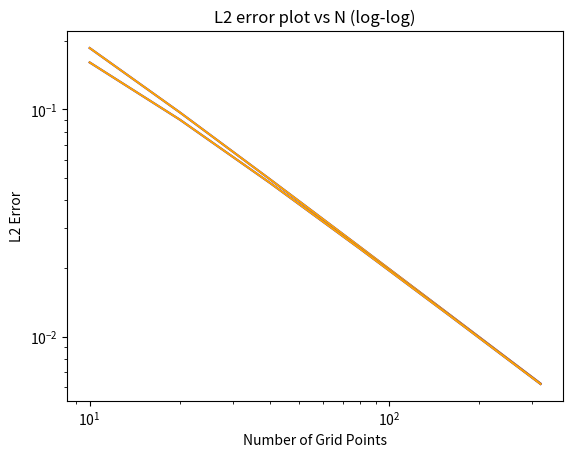

Recreate this plot in Python.
# Lab 08, Question 02
# [redacted]

# imports
import numpy as np
import pandas as pd
from math import sin, pi
import matplotlib.pyplot as plt

# functions


def f(x):
    return sin(x)


def P(x):
    return 0


def Q(x):
    return 0


def A(xi, h):
    return (1 - h*P(xi)/2)


def B(xi, h):
    return (-2 + h*h*Q(xi))


def C(xi, h):
    return (1 + h*P(xi)/2)


def L(x, h):

    n = len(x)-1

    LArray = []
    for i in range(1, n):

        temp = [0]*(n-1)
        if i == 1:
            temp[i] = C(x[i], h)
            temp[i-1] = B(x[i], h)

        elif i < n-1:
            temp[i] = C(x[i], h)
            temp[i-1] = B(x[i], h)
            temp[i-2] = A(x[i], h)

        else:

            temp[i-1] = B(x[i], h)
            temp[i-2] = A(x[i], h)

        LArray.append(temp)

    return LArray


def F(x, h):

    n = len(x)-1

    FArray = []
    for i in range(1, n):
        term = -h*h*(f(x[i]) + (f(x[i-1]) - 2*f(x[i]) + f(x[i+1]))/12)
        FArray.append(term)

    return FArray


def getX(a, b, n):
    return np.linspace(a, b, n)


# program body
N = [10, 20, 40, 80, 160, 320]

a, b = 0, 2*pi
alpha, beta = 0, 0

max_errors = []
l2_errors = []

for n in N:
    x = getX(a, b, n)
    h = (b-a)/n

    LArray = L(x, h)
    FArray = F(x, h)

    V = np.linalg.inv(LArray).dot(FArray)

    V = np.append(alpha, V)
    V = np.append(V, beta)

    U = [f(xi) for xi in x]
    U = np.array(U)

    err = abs(U - V)
    max_error = np.max(err)
    l2_error = np.sum(err**2)

    max_errors.append(max_error)
    l2_errors.append(l2_error)


df = pd.DataFrame(
    {'Grid Points': N, 'Max Error': max_errors, 'L2 Norm Error': l2_errors})
print()
print(df)
print()


plt.plot(N, max_errors, color='blue')
plt.xlabel('Number of Grid Points')
plt.ylabel('Max Error')
plt.title('Max error plot vs N')
plt.show()


plt.loglog()
plt.plot(N, max_errors, color='orange')
plt.xlabel('Number of Grid Points')
plt.ylabel('Max Error')
plt.title('Max error plot vs N (log-log)')
plt.show()


plt.plot(N, l2_errors, color='blue')
plt.xlabel('Number of Grid Points')
plt.ylabel('L2 Error')
plt.title('L2 error plot vs N')
plt.show()


plt.loglog()
plt.plot(N, l2_errors, color='orange')
plt.xlabel('Number of Grid Points')
plt.ylabel('L2 Error')
plt.title('L2 error plot vs N (log-log)')
plt.show()
